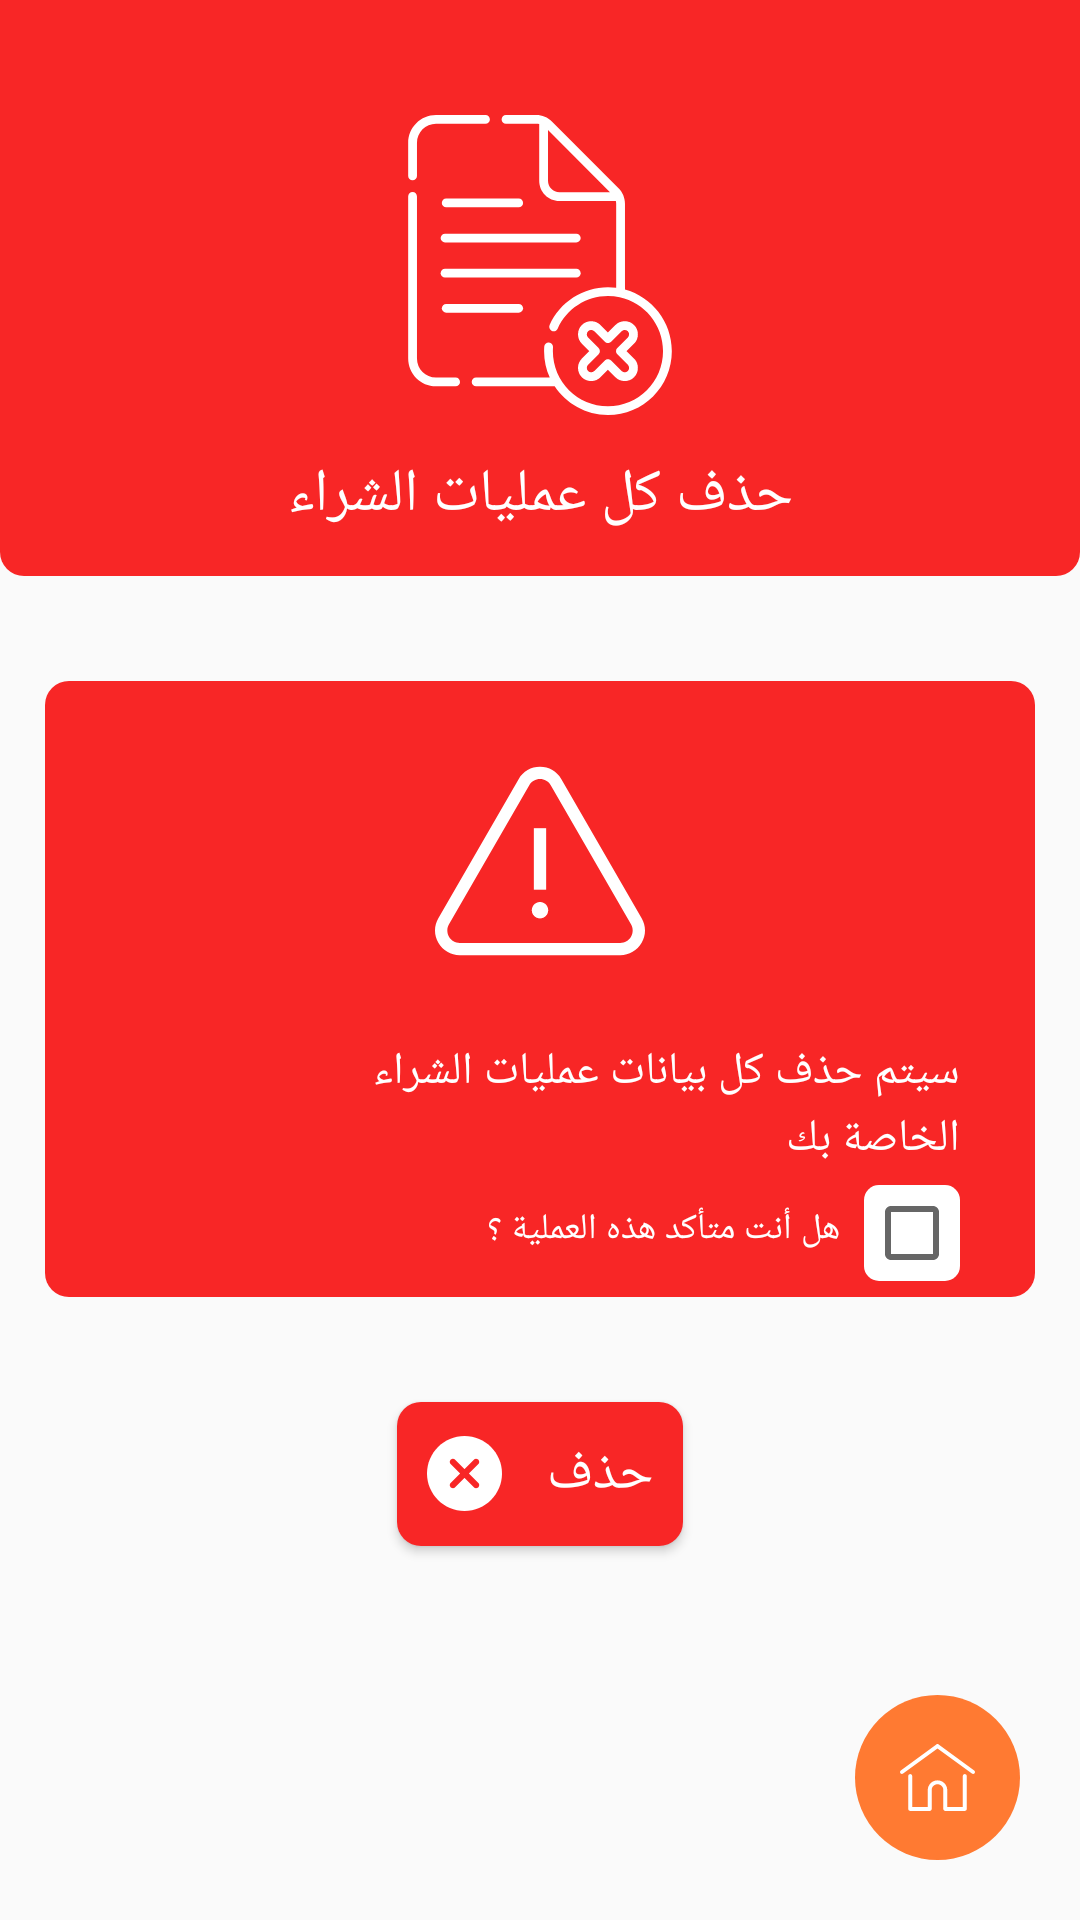

Here is an Android app screen rendered from its layout file. Give the layout XML and the strings, colors and styles it references.
<!-- AndroidManifest.xml: application theme Theme.ProductsStoreApplication -->
<!-- res/layout/activity_delete_all_sales.xml -->
<?xml version="1.0" encoding="utf-8"?>
<androidx.constraintlayout.widget.ConstraintLayout xmlns:android="http://schemas.android.com/apk/res/android"
    xmlns:app="http://schemas.android.com/apk/res-auto"
    xmlns:tools="http://schemas.android.com/tools"
    android:layout_width="match_parent"
    android:layout_height="match_parent"
    tools:context=".DeleteAllSalesActivity">
    <androidx.constraintlayout.widget.Guideline
        android:id="@+id/guideline_horz"
        android:layout_width="wrap_content"
        android:layout_height="wrap_content"
        android:orientation="horizontal"
        app:layout_constraintGuide_percent="0.30"
        />
    <androidx.constraintlayout.widget.Guideline
        android:id="@+id/guideline_horz_0.75"
        android:layout_width="wrap_content"
        android:layout_height="wrap_content"
        android:orientation="horizontal"
        app:layout_constraintGuide_percent="0.73"
        />

    <View
        android:id="@+id/delete_sales_view"
        android:layout_width="0dp"
        android:layout_height="0dp"
        app:layout_constraintTop_toTopOf="parent"
        app:layout_constraintStart_toStartOf="parent"
        app:layout_constraintEnd_toEndOf="parent"
        app:layout_constraintBottom_toTopOf="@id/guideline_horz"
        android:background="@drawable/delete_sales_view_background"
        />

    <TextView
        android:id="@+id/change_password_title"
        android:layout_width="wrap_content"
        android:layout_height="wrap_content"
        app:layout_constraintLeft_toLeftOf="@id/delete_sales_view"
        app:layout_constraintTop_toBottomOf="@id/change_password_imgview"
        app:layout_constraintRight_toRightOf="@id/delete_sales_view"
        app:layout_constraintBottom_toBottomOf="@id/delete_sales_view"
        android:text="@string/delete_all_sales"
        android:textSize="20dp"
        android:fontFamily="@font/my_font_bold"
        android:textColor="@color/my_white"
        />

    <ImageView
        android:id="@+id/change_password_imgview"
        android:layout_width="wrap_content"
        android:layout_height="wrap_content"
        app:layout_constraintTop_toTopOf="parent"
        app:layout_constraintBottom_toTopOf="@id/change_password_title"
        app:layout_constraintRight_toRightOf="parent"
        app:layout_constraintLeft_toLeftOf="parent"
        android:src="@drawable/ic_file"
        android:layout_marginTop="25dp"
        app:tint="@color/my_white" />

    <View
        android:id="@+id/change_password_view2"
        android:layout_width="match_parent"
        android:layout_height="0dp"
        app:layout_constraintTop_toBottomOf="@id/guideline_horz"
        app:layout_constraintStart_toStartOf="parent"
        app:layout_constraintEnd_toEndOf="parent"
        app:layout_constraintBottom_toTopOf="@id/guideline_horz_0.75"
        android:background="@drawable/delete_sales_view2_background"
        android:layout_marginTop="35dp"
        android:layout_marginBottom="35dp"
        android:layout_marginLeft="15dp"
        android:layout_marginRight="15dp"
        />

    <ImageView
        android:id="@+id/delete_sales_img_alert"
        android:layout_width="wrap_content"
        android:layout_height="wrap_content"
        app:layout_constraintTop_toTopOf="@id/change_password_view2"
        app:layout_constraintRight_toRightOf="parent"
        app:layout_constraintLeft_toLeftOf="parent"
        android:src="@drawable/ic_alert"
        android:layout_marginTop="25dp"
        app:tint="@color/my_white" />

    <TextView
        android:id="@+id/delete_sales_tv1"
        android:layout_width="wrap_content"
        android:layout_height="wrap_content"
        app:layout_constraintTop_toBottomOf="@id/delete_sales_img_alert"
        app:layout_constraintRight_toRightOf="@id/change_password_view2"
        android:text="@string/well_delete_all_sales"
        android:textSize="15dp"
        android:fontFamily="@font/my_font_bold"
        android:textColor="@color/my_white"
        android:layout_marginRight="25dp"
        android:layout_marginTop="25dp"
        />

    <TextView
        android:id="@+id/delete_sales_tv2"
        android:layout_width="wrap_content"
        android:layout_height="wrap_content"
        app:layout_constraintTop_toBottomOf="@id/delete_sales_tv1"
        app:layout_constraintRight_toRightOf="@id/change_password_view2"
        android:text="@string/well_delete_all_sales2"
        android:textSize="15dp"
        android:fontFamily="@font/my_font_bold"
        android:textColor="@color/my_white"
        android:layout_marginRight="25dp"
        android:layout_marginTop="2dp"
        />

    <CheckBox
        android:id="@+id/delete_sales_checkbox"
        android:layout_width="wrap_content"
        android:layout_height="wrap_content"
        app:layout_constraintTop_toBottomOf="@id/delete_sales_tv2"
        app:layout_constraintRight_toRightOf="@id/change_password_view2"
        android:layout_marginRight="25dp"
        app:layout_constraintVertical_bias=".5"
        app:layout_constraintBottom_toBottomOf="@id/change_password_view2"
        android:background="@drawable/check_background"
        />

    <TextView
        android:layout_width="wrap_content"
        android:layout_height="wrap_content"
        android:textSize="12dp"
        app:layout_constraintTop_toTopOf="@id/delete_sales_checkbox"
        app:layout_constraintBottom_toBottomOf="@id/delete_sales_checkbox"
        app:layout_constraintRight_toLeftOf="@id/delete_sales_checkbox"
        android:layout_marginRight="8dp"
        android:layout_marginBottom="3dp"
        android:text="@string/are_u_sure"
        android:textColor="@color/my_white"
        android:fontFamily="@font/app_font_medium"/>

    <Button
        android:id="@+id/delete_sales_btn_delete"
        android:layout_width="wrap_content"
        android:layout_height="wrap_content"
        app:layout_constraintTop_toBottomOf="@id/guideline_horz_0.75"
        app:layout_constraintRight_toRightOf="@id/change_password_view2"
        app:layout_constraintLeft_toLeftOf="@id/change_password_view2"
        android:background="@drawable/btn_delete_sales_back"
        android:text="@string/delete"
        android:textColor="@color/my_white"
        android:textSize="18dp"
        android:fontFamily="@font/app_font_medium"
        android:paddingTop="5dp"
        android:paddingBottom="5dp"
        android:paddingRight="10dp"
        android:paddingLeft="10dp"
        android:drawableLeft="@drawable/ic_remove"
        android:drawablePadding="15dp"
        />

    <ImageButton
        android:id="@+id/btn_go_home"
        android:layout_width="wrap_content"
        android:layout_height="wrap_content"
        app:layout_constraintBottom_toBottomOf="parent"
        app:layout_constraintRight_toRightOf="parent"
        android:src="@drawable/ic_home"
        android:tint="@color/my_white"
        android:background="@drawable/btn_go_home_background"
        android:padding="15dp"
        android:layout_margin="20dp"
        tools:ignore="UseAppTint" />




</androidx.constraintlayout.widget.ConstraintLayout>
<!-- resources referenced by this layout -->
<resources>
  <color name="my_white">#FFFFFF</color>
  <!-- drawable btn_delete_sales_back (drawable-v24) -->
  <?xml version="1.0" encoding="utf-8"?>
  <selector xmlns:android="http://schemas.android.com/apk/res/android">
      <item android:drawable="@drawable/pressedbtn_delete_sales" android:state_pressed="true"/>
      <item android:drawable="@drawable/normalbtn_delete_sales"/>
  </selector>
  <!-- drawable btn_go_home_background (drawable-v24) -->
  <?xml version="1.0" encoding="utf-8"?>
  <selector xmlns:android="http://schemas.android.com/apk/res/android">
      <item android:drawable="@drawable/pressedbtn_signin_gohome" android:state_pressed="true"/>
      <item android:drawable="@drawable/normalbtn_signin_gohome"/>
  </selector>
  <!-- drawable check_background (drawable-v24) -->
  <?xml version="1.0" encoding="utf-8"?>
  <shape android:shape="rectangle" xmlns:android="http://schemas.android.com/apk/res/android">
  <corners android:radius="5dp" />
      <solid android:color="@color/my_white" />
  </shape>
  <!-- drawable delete_sales_view2_background (drawable-v24) -->
  <?xml version="1.0" encoding="utf-8"?>
  <shape android:shape="rectangle" xmlns:android="http://schemas.android.com/apk/res/android">
  <corners android:radius="8dp" />
      <solid android:color="@color/app_red" />
  </shape>
  <!-- drawable delete_sales_view_background (drawable-v24) -->
  <?xml version="1.0" encoding="utf-8"?>
  <shape android:shape="rectangle" xmlns:android="http://schemas.android.com/apk/res/android">
  <corners android:bottomLeftRadius="8dp"
      android:bottomRightRadius="8dp" />
      <solid android:color="@color/app_red" />
  </shape>
  <string name="are_u_sure">هل أنت متأكد هذه العملية ؟</string>
  <string name="delete">حذف</string>
  <string name="delete_all_sales">حذف كل عمليات الشراء</string>
  <string name="well_delete_all_sales">سيتم حذف كل بيانات عمليات الشراء</string>
  <string name="well_delete_all_sales2">الخاصة بك</string>
  <!-- drawable pressedbtn_delete_sales (drawable-v24) -->
  <?xml version="1.0" encoding="utf-8"?>
  <shape android:shape="rectangle" xmlns:android="http://schemas.android.com/apk/res/android">
      <corners android:radius="8dp"/>
      <solid android:color="@color/app_lightred"/>
  </shape>
  <!-- drawable normalbtn_delete_sales (drawable-v24) -->
  <?xml version="1.0" encoding="utf-8"?>
  <shape android:shape="rectangle" xmlns:android="http://schemas.android.com/apk/res/android">
      <corners android:radius="8dp"/>
      <solid android:color="@color/app_red"/>
  </shape>
  <!-- drawable pressedbtn_signin_gohome (drawable-v24) -->
  <?xml version="1.0" encoding="utf-8"?>
  <shape android:shape="rectangle" xmlns:android="http://schemas.android.com/apk/res/android">
      <corners android:radius="250dp"/>
      <solid android:color="@color/app_lightOrange"/>
  </shape>
  <!-- drawable normalbtn_signin_gohome (drawable-v24) -->
  <?xml version="1.0" encoding="utf-8"?>
  <shape android:shape="rectangle" xmlns:android="http://schemas.android.com/apk/res/android">
      <corners android:radius="250dp"/>
      <solid android:color="@color/app_yellow3"/>
  </shape>
  <color name="app_red">#F82626</color>
  <color name="app_yellow">#F8CF26</color>
  <color name="purple_500">#F8CF26</color>
  <color name="purple_700">#F8CF26</color>
  <color name="white">#FFFFFFFF</color>
  <color name="teal_200">#FF03DAC5</color>
  <color name="teal_700">#FF018786</color>
  <color name="black">#FF000000</color>
  <color name="app_lightred">#99FF1E1E</color>
  <color name="app_lightOrange">#99FF931E</color>
  <color name="app_yellow3">#FF7A32</color>
</resources>
